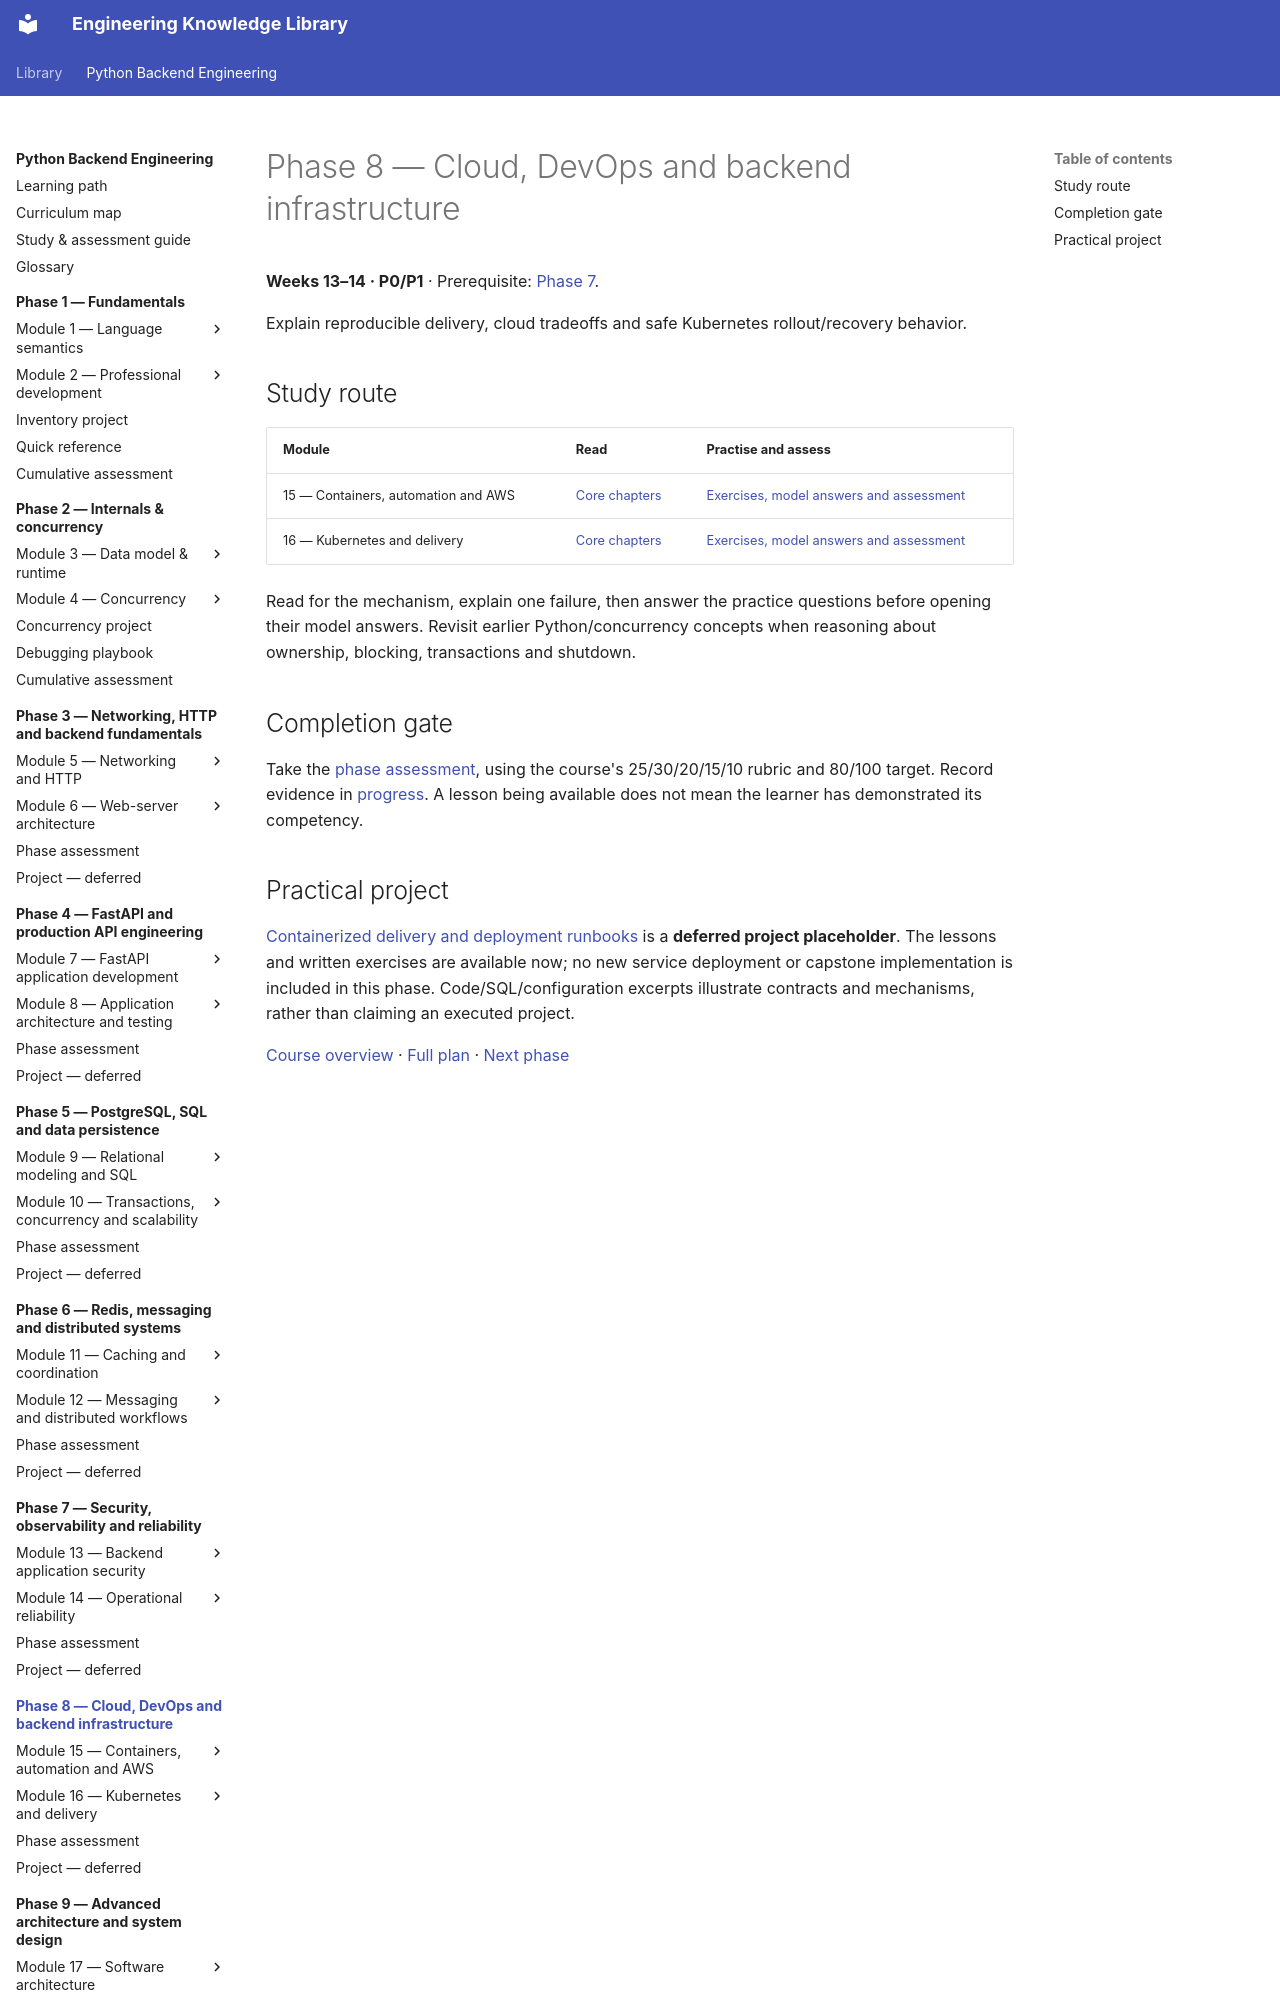

repository: NazarbayND/knowledgebase · page: python-backend-engineering/phase-8/index.html · generator: mkdocs

# Phase 8 — Cloud, DevOps and backend infrastructure

**Weeks 13–14 · P0/P1** · Prerequisite: [Phase 7](../phase-7/index.md).

Explain reproducible delivery, cloud tradeoffs and safe Kubernetes rollout/recovery behavior.

## Study route

| Module | Read | Practise and assess |
| --- | --- | --- |
| 15 — Containers, automation and AWS | [Core chapters](module-15/index.md) | [Exercises, model answers and assessment](module-15/practice.md) |
| 16 — Kubernetes and delivery | [Core chapters](module-16/index.md) | [Exercises, model answers and assessment](module-16/practice.md) |

Read for the mechanism, explain one failure, then answer the practice questions
before opening their model answers. Revisit earlier Python/concurrency concepts
when reasoning about ownership, blocking, transactions and shutdown.

## Completion gate

Take the [phase assessment](assessment.md), using the course's 25/30/20/15/10
rubric and 80/100 target. Record evidence in [progress](../progress.md).
A lesson being available does not mean the learner has demonstrated its competency.
